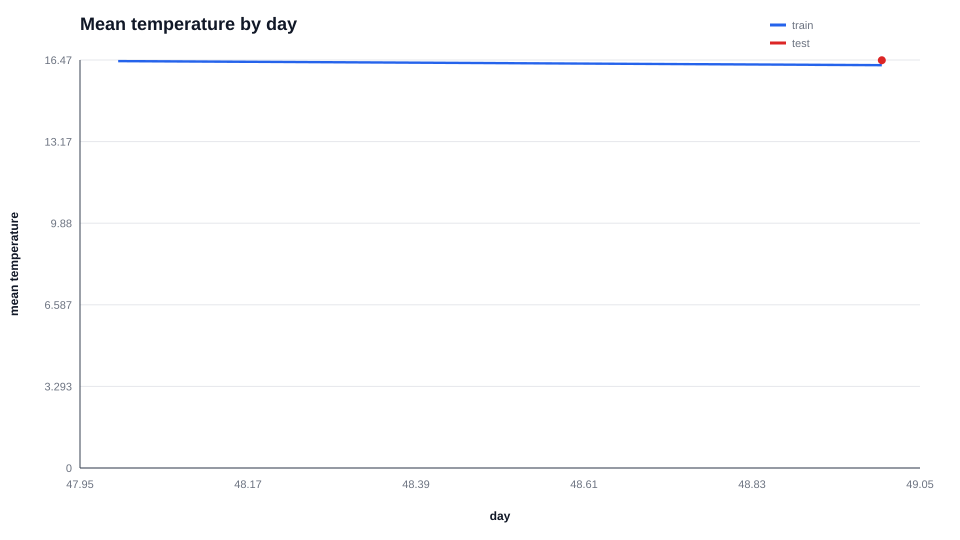

The data file committed next to this chart (first rows):
dataset, day, count, mean, median, std
train, 48, 67186, 16.42, 16.4, 7.376
train, 49, 7618, 16.26, 16.25, 7.212
test, 49, 40429, 16.46, 16.47, 7.351
